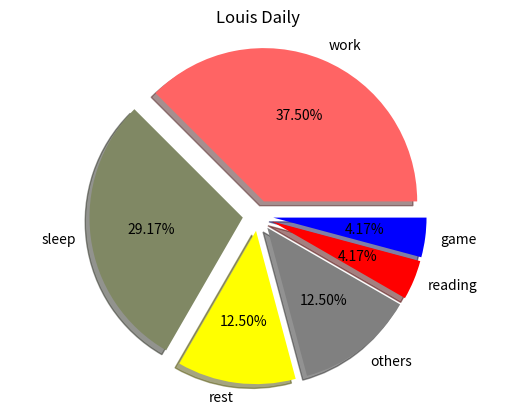

This chart was generated by the following Python code:
# -*- coding: utf-8 -*-
"""
Created on Mon Feb 10 19:26:14 2020

@author: user
"""


import matplotlib.pyplot as plt

activities=["work","sleep","rest","others","reading","game"]


hours = [9,7,3,3,1,1]


colors = [(255/255,100/255,100/255),(128/255,136/255,100/255),"yellow","gray","red","blue"]
plt.title("Louis Daily")
plt.pie(hours,labels=activities,colors=colors,shadow=True,explode=(0.1,0.1,0.1,0.1,0.1,0.1),autopct="%1.2f%%")
plt.axis("equal")
plt.show()
